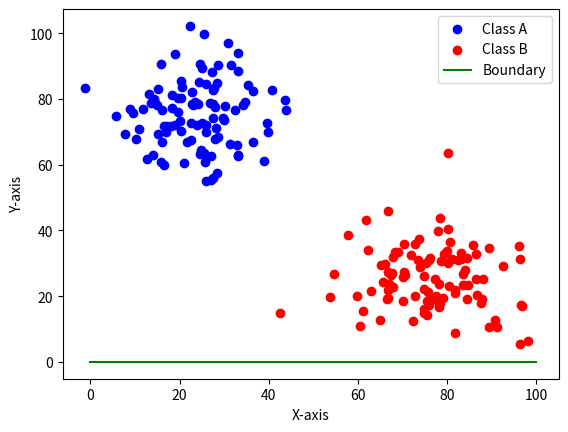

Source code (Python):
import numpy as np
import matplotlib.pyplot as plt


def main():
    np.random.seed(42)
    num_points = 100

    mean_A = [25, 75]
    cov_A = [[100, 0], [0, 100]]

    mean_B = [75, 25]
    cov_B = [[100, 0], [0, 100]]

    dataA = np.random.multivariate_normal(mean_A, cov_A, num_points)
    dataB = np.random.multivariate_normal(mean_B, cov_B, num_points)

    best_w = None
    best_error = float("inf")

    for w1 in range(0, 1):
        for w2 in range(-50, 51):
            w = np.array([w1, w2])
            errorA = calc_error(dataA, w)
            errorB = calc_error(dataB, w, positive=False)
            error = (errorA + errorB) / 2

            if error < best_error:
                best_error = error
                best_w = w

    print(f"Melhores coeficientes: w1 = {best_w[0]}, w2 = {best_w[1]}")
    print(f"Erro mínimo: {best_error}")
    print_graphics(dataA, dataB, best_w)

def print_graphics(dataA, dataB, w=None):
    plt.scatter(dataA[:, 0], dataA[:, 1], label="Class A", color="blue")
    plt.scatter(dataB[:, 0], dataB[:, 1], label="Class B", color="red")


    if w is not None:
        x_boundary = np.linspace(0, 100, 100)
        y_boundary = (-w[0] / w[1]) * x_boundary
        plt.plot(x_boundary, y_boundary, label='Boundary', color='green')

    plt.xlabel("X-axis")
    plt.ylabel("Y-axis")
    plt.legend()

    plt.show()

def calc_error(data, w, positive = True):
    if positive:
        classes = np.dot(data, w) > 0 # pontos acima da reta
    else:
        classes = np.dot(data, w) <= 0 # pontos abaixo da reta
    
    errors = np.sum(classes is False)

    return errors/len(classes)


if __name__ == "__main__":
    main()
